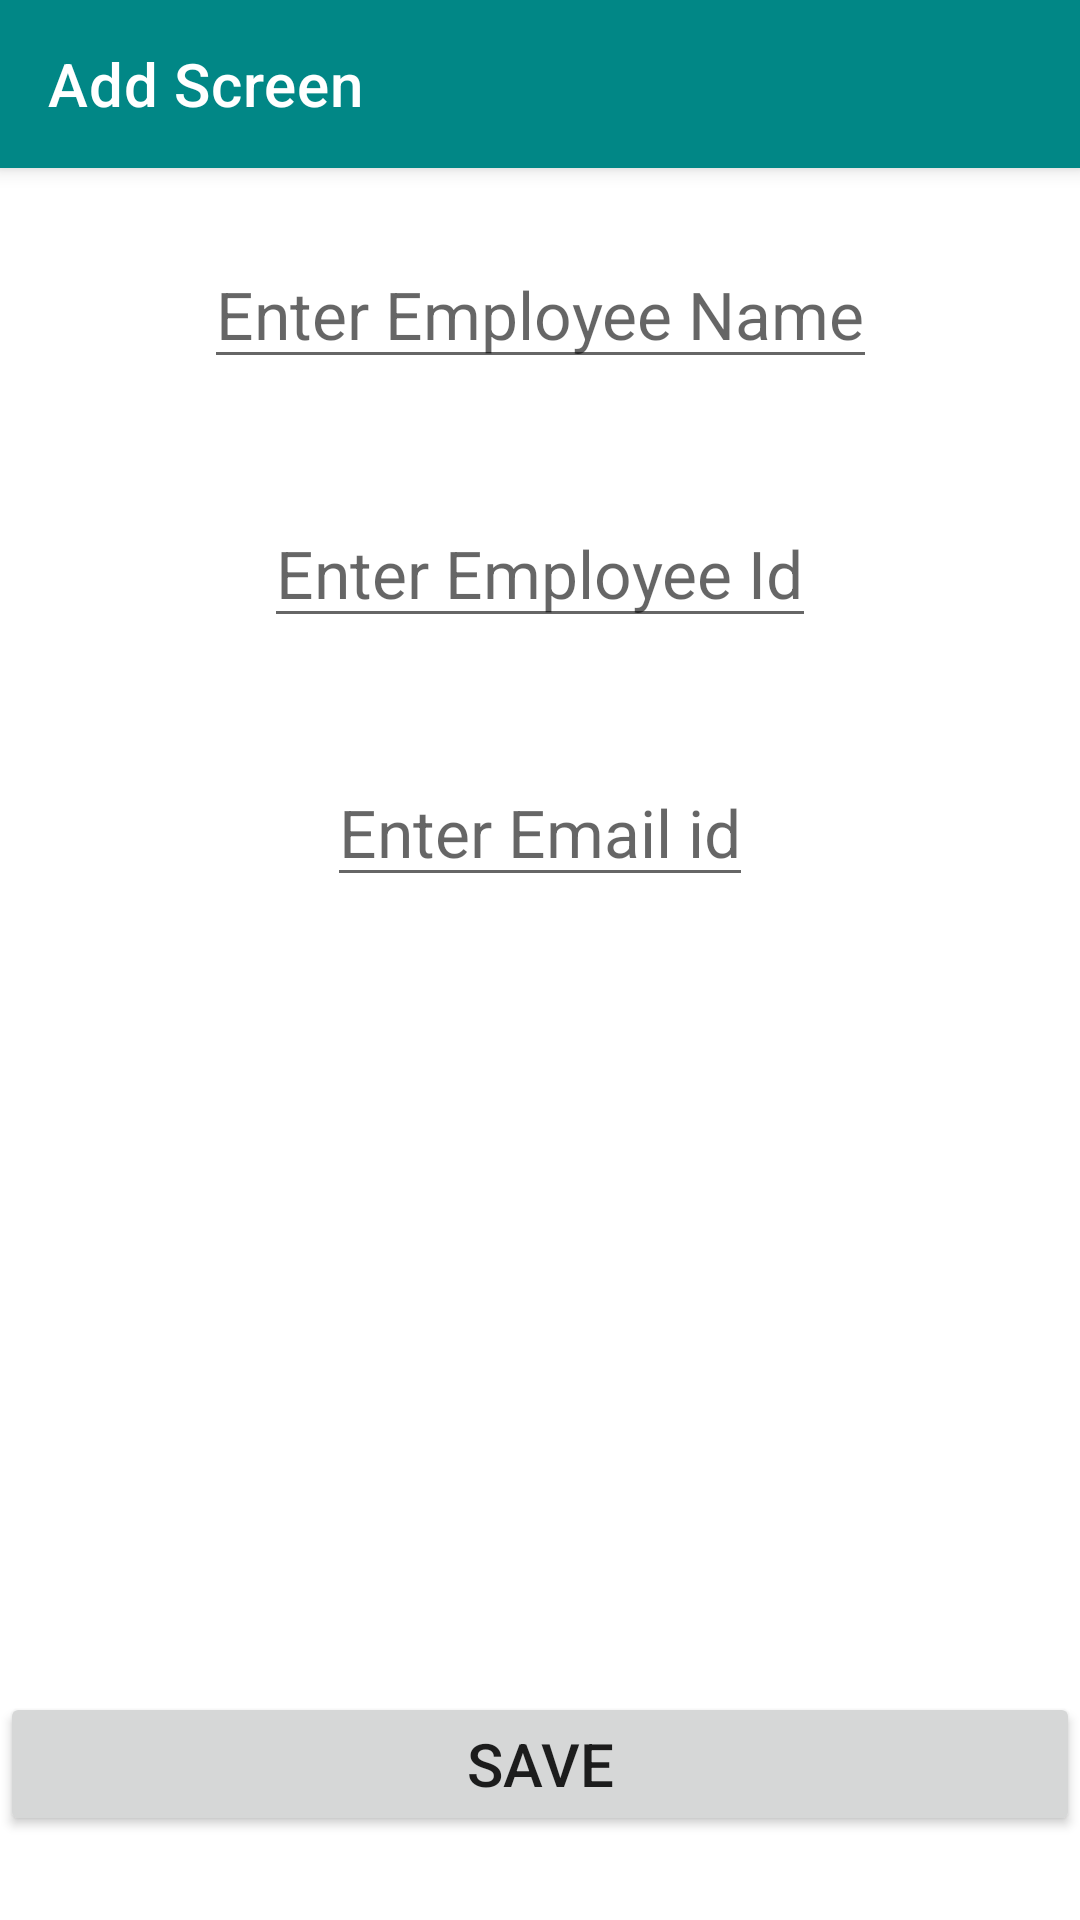

Reconstruct the res/layout file that produces this screen, plus the resources it refers to.
<!-- AndroidManifest.xml: application theme Theme.Algoleap -->
<!-- res/layout/activity_add_details.xml -->
<?xml version="1.0" encoding="utf-8"?>
<FrameLayout
    xmlns:android="http://schemas.android.com/apk/res/android"
    xmlns:app="http://schemas.android.com/apk/res-auto"
    xmlns:tools="http://schemas.android.com/tools"
    android:layout_width="match_parent"
    android:layout_height="match_parent"
    android:orientation="vertical"
    app:cardCornerRadius="20dp"
    android:layout_marginHorizontal="10dp"
    android:layout_marginVertical="16dp"
    android:elevation="4dp"
    tools:context=".AddDetails">
    <androidx.appcompat.widget.Toolbar
        android:id="@+id/toolbar3"
        android:layout_width="match_parent"
        android:layout_height="?attr/actionBarSize"
        android:background="@color/teal_700"
        android:elevation="4dp"
        app:title="Add Screen"
        android:theme="@style/ThemeOverlay.AppCompat.Dark.ActionBar"
        />

    <androidx.constraintlayout.widget.ConstraintLayout
        android:layout_width="match_parent"
        android:layout_height="match_parent"
        tools:context=".AddDetails">


        <EditText
            android:id="@+id/E_name"
            android:layout_width="wrap_content"
            android:layout_height="wrap_content"
            android:layout_marginTop="80dp"
            android:hint="Enter Employee Name"
            android:textSize="22sp"
            app:layout_constraintEnd_toEndOf="parent"
            app:layout_constraintHorizontal_bias="0.5"
            app:layout_constraintStart_toStartOf="parent"
            app:layout_constraintTop_toTopOf="parent" />

        <EditText
            android:id="@+id/E_id"
            android:layout_width="wrap_content"
            android:layout_height="wrap_content"
            android:layout_marginTop="40dp"
            android:hint="Enter Employee Id"
            android:textColor="@color/black"
            android:textSize="22sp"
            app:layout_constraintEnd_toEndOf="parent"
            app:layout_constraintHorizontal_bias="0.5"
            app:layout_constraintStart_toStartOf="parent"
            app:layout_constraintTop_toBottomOf="@id/E_name" />


        <EditText
            android:id="@+id/E_email"
            android:layout_width="wrap_content"
            android:layout_height="wrap_content"
            android:layout_marginTop="40sp"
            android:hint="Enter Email id"
            android:textColor="@color/black"
            android:textSize="22sp"
            app:layout_constraintEnd_toEndOf="parent"
            app:layout_constraintHorizontal_bias="0.5"
            app:layout_constraintStart_toStartOf="parent"
            app:layout_constraintTop_toBottomOf="@id/E_id" />


        <Button
            android:id="@+id/save_or_update"
            android:layout_width="match_parent"
            android:layout_height="wrap_content"
            android:layout_marginBottom="28dp"
            android:text="SAVE"
            android:textSize="20sp"
            app:layout_constraintEnd_toEndOf="parent"
            app:layout_constraintStart_toStartOf="parent"
            app:layout_constraintBottom_toBottomOf="parent"/>


    </androidx.constraintlayout.widget.ConstraintLayout>
</FrameLayout>
<!-- resources referenced by this layout -->
<resources>
  <style name="Theme.Algoleap" parent="Theme.MaterialComponents.DayNight.NoActionBar">
          
          <item name="colorPrimary">@color/purple_500</item>
          <item name="colorPrimaryVariant">@color/purple_700</item>
          <item name="colorOnPrimary">@color/white</item>
          
          <item name="colorSecondary">@color/teal_200</item>
          <item name="colorSecondaryVariant">@color/teal_700</item>
          <item name="colorOnSecondary">@color/black</item>
          
          <item name="android:statusBarColor">?attr/colorPrimaryVariant</item>
          
      </style>
  <!-- not gathered from this repository: default colours our renderer supplied (Android Studio template values) -->
  <color name="purple_500">#FF6200EE</color>
  <color name="purple_700">#FF3700B3</color>
  <color name="teal_200">#FF03DAC5</color>
  <color name="teal_700">#FF018786</color>
  <color name="black">#FF000000</color>
  <color name="white">#FFFFFFFF</color>
</resources>
